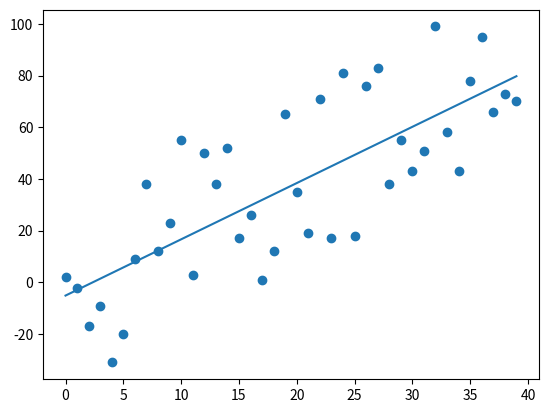

The script that saved this image:
"""
Linear regression needs to have relationship between y and x axis, if there is no clear relation ship between them, it will be hard to find the best fit line between them, so linear regression will not be very beneficial there. For example if both y and x values are getting higher with each data point, we can clearly see that there is relationship between them.

y = mx + b, we usually have x values so we can plug it right in, but we do not have m or b values. Whate are they?

m = slope of the line, b = y intercept                           

m = (mean(x) * mean(y) - mean(xy)) / (mean(x)^2 - mean(x^2))
b = mean(y) - m*mean(x)

y = (mean(x) * mean(y) - mean(xy)) / (mean(x)^2 - mean(x^2)) * x + mean(y) - m*mean(x)

It works on 2d data.
"""
from statistics import mean
import numpy as np
import matplotlib.pyplot as plt
from matplotlib import style
import random

#xs = np.array([1, 2, 3, 4, 5, 6], dtype=np.float64)
#ys = np.array([5, 4, 6, 5, 6, 7], dtype=np.float64)

# we can also use np function mean()


def best_fit_slope_intercept(xs, ys):
    numerator = (mean(xs) * mean(ys)) - mean(xs * ys)
    denumerator = mean(xs)**2 - mean(xs**2)
    m = numerator/denumerator

    b = mean(ys) - m*mean(xs)
    return m, b


def best_fit_line(xs, ys):
    m, b = best_fit_slope_intercept(xs, ys)
    return [(m*x) + b for x in xs]


# best fit line name is misleading because it does not mean that the line is good, how we determine accuracy? by rsquared we want to check our Coefficient of determination - Współczynnik determinacji. The error is the distance between datapoint and best fit line, we square it mainly because the distance sometimes may be negative and we want to deal with positive values and we also do it to penalize outliers
# R^2 = 1 - (SEy^)/SEmean(y) | (y^ = best fit line, sometimes called y^ hat, SE = square error, so basically 1 - square error of best fit line divided by square error of mean(y) )
# we want R^2 to be high

def squared_error(ys_orig, ys_line):
    return sum((ys_line - ys_orig) ** 2)


def coef_of_det(ys_orig, ys_line):
    y_mean_line = mean(ys_orig)
    squared_error_reg = squared_error(ys_orig, ys_line)
    squared_error_y_mean = squared_error(ys_orig, y_mean_line)
    return 1 - (squared_error_reg / squared_error_y_mean)

# anything above 0 means that regression line is more accurate


def create_dataset(hm, variance, step=2, correlation=False):
    val = 1  # first value for y
    ys = []
    for i in range(hm):
        y = val + random.randrange(-variance, variance)
        ys.append(y)
        if correlation == 'pos':
            val += step
        elif correlation == 'neg':
            val -= step

    xs = [i for i in range(len(ys))]

    return np.array(xs, dtype=np.float64), np.array(ys, dtype=np.float64)


xs, ys = create_dataset(40, 40, 2, correlation='pos')

m, b = best_fit_slope_intercept(xs, ys)

regression_line = best_fit_line(xs, ys)

r_squared = coef_of_det(ys, regression_line)

plt.scatter(xs, ys)
plt.plot(xs, regression_line)
plt.show()

# as we decrease variance the r squared is getting higher, which is correct because the higher the variance the less linear the data gets. The lesser the variance the more linear it is, so our r squared is getting higher because error SEy^ is lesser than error SEmean(y). 1 - 2/10 = 0.8  etc. if we turn off correlation completly we can see that the data is not linear at all and our R^2 is nearly 0. This tell us that the data is not linear so linear regression will not work here.
